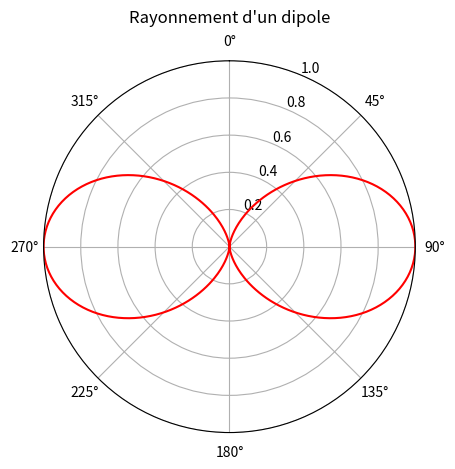
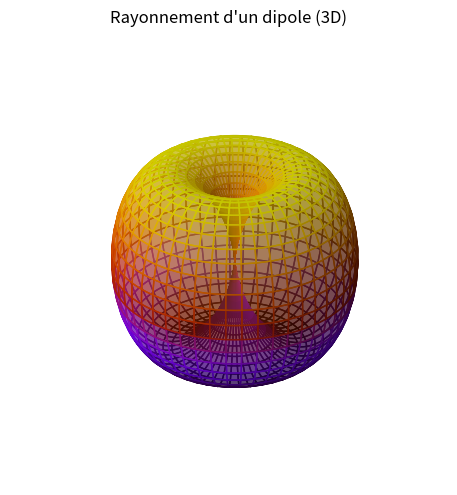
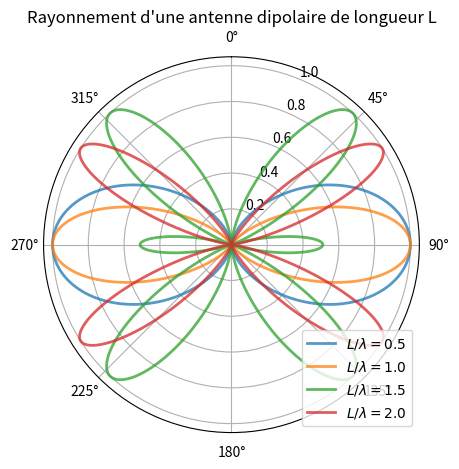
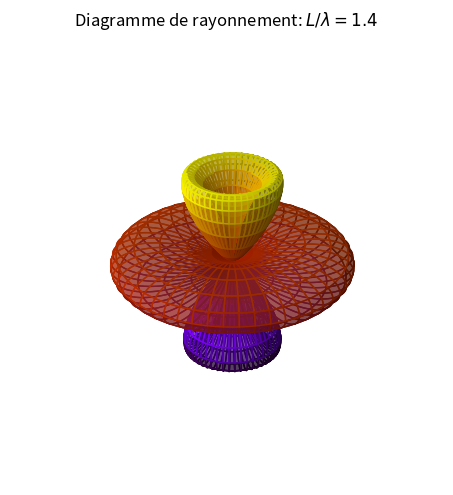

These charts were generated, in order, by the following Python code:
%matplotlib inline

## NOM DU PROGRAMME: DipRadiation.py
#% IMPORTATION
import numpy as np
import matplotlib.pyplot as plt

theta = np.linspace(0,2*np.pi,500)
rho = np.sin(theta)**2
plt.figure()
ax = plt.subplot(111, polar=True)
ax.plot(theta, rho,color='r')
ax.set_theta_zero_location('N')
ax.set_theta_direction(-1)
ax.set_rmax(1.0)
ax.set_title("Rayonnement d'un dipole", va='bottom')
theta = np.linspace(0.01,2*np.pi,500)
plt.tight_layout()
plt.savefig("dipole1.png"); plt.savefig("dipole1.pdf")
plt.show()

## NOM DU PROGRAMME: DipRadiation3D.py
#% IMPORTATION
import numpy as np
import matplotlib.pyplot as plt
import mpl_toolkits.mplot3d.axes3d as axes3d
import matplotlib.colors as mcolors

def sph2cart(azimuth,elevation,r):
    """
    Convertisseur de Coordonnée Sphérique/Cartésienne
    """
    x = r * np.sin(elevation) * np.cos(azimuth)
    y = r * np.sin(elevation) * np.sin(azimuth)
    z = r * np.cos(elevation)
    return x, y, z
theta = np.linspace(0.001,np.pi,400)
phi = np.linspace(0.001,2*np.pi,400)
THETA, PHI = np.meshgrid(theta,phi)
RHO = np.sin(THETA)**2
X, Y, Z = sph2cart(PHI,THETA,RHO)
fig = plt.figure(figsize=(8,5))
cmap = plt.get_cmap('gnuplot')
ax2 = plt.subplot(111, projection='3d')
ax2._axis3don = False # hide x, y, z axis
norm = mcolors.Normalize(vmin=Z.min(), vmax=Z.max())
ax2.plot_surface(X, Y, Z, rstride=8, cstride=8,
                 facecolors=cmap(norm(Z)), antialiased=True, alpha=0.5)
fig.suptitle("Rayonnement d'un dipole (3D)")
plt.tight_layout()
plt.savefig("dipole1_3D.png"); plt.savefig("dipole1_3D.pdf")
plt.show()

## NOM DU PROGRAMME: DipRadiationGeneral.py
#% IMPORTATION
import numpy as np
import matplotlib.pyplot as plt
import mpl_toolkits.mplot3d.axes3d as axes3d

def rho(theta, rapport = 0.5):
    u = rapport* np.pi
    F = (np.cos(u*np.cos(theta)) - np.cos(u))/(np.sin(theta))
    G = F * F
    return G/G.max() 

plt.figure()
ax = plt.subplot(111, polar=True)
plt.title("Rayonnement d'une antenne dipolaire de longueur L")
ax.set_theta_zero_location('N')
ax.set_theta_direction(-1)
ax.set_rmax(1.0)
theta = np.linspace(0.01,2*np.pi,500)

for rapport in [0.5,1.0,1.5, 2]:
    ax.plot(theta,rho(theta, rapport), lw = 2,
            label=r"$L/\lambda=%.1f$"%rapport, alpha=0.75)
plt.legend(loc='lower right')
plt.tight_layout()
plt.savefig("dipole.png"); plt.savefig("dipole.pdf")
plt.show()

#% Dipôle 3D
Theta = np.linspace(0.001,np.pi,400)
Phi = np.linspace(0.001,2*np.pi,400)
THETA, PHI = np.meshgrid(Theta,Phi)
# 
def sph2cart(azimuth,elevation,r):
    """
    Convertisseur de Coordonnée Sphérique/Cartésienne
    """
    x = r * np.sin(elevation) * np.cos(azimuth)
    y = r * np.sin(elevation) * np.sin(azimuth)
    z = r * np.cos(elevation)
    return x, y, z

import matplotlib.colors as mcolors
fig = plt.figure(figsize=(8,5))
cmap = plt.get_cmap('gnuplot')
rapport = 1.4
X, Y, Z = sph2cart(PHI,THETA,rho(THETA,rapport))
#ax1 = plt.subplot(121, polar=True)
#ax1.plot(theta,rho(theta, rapport), lw = 2)
#ax1.set_theta_zero_location('N')
#ax1.set_theta_direction(-1)
ax2 = plt.subplot(111, projection='3d')
ax2._axis3don = False # hide x, y, z axis
norm = mcolors.Normalize(vmin=Z.min(), vmax=Z.max())
ax2.plot_surface(X, Y, Z, rstride=8, cstride=8,
                 facecolors=cmap(norm(Z)), antialiased=True, alpha=0.5)
fig.suptitle("Diagramme de rayonnement: "+r"$L/\lambda=%.1f$"%rapport)
plt.tight_layout()
plt.savefig("dipole3D_w14.png"); plt.savefig("dipole3D_w14.pdf")